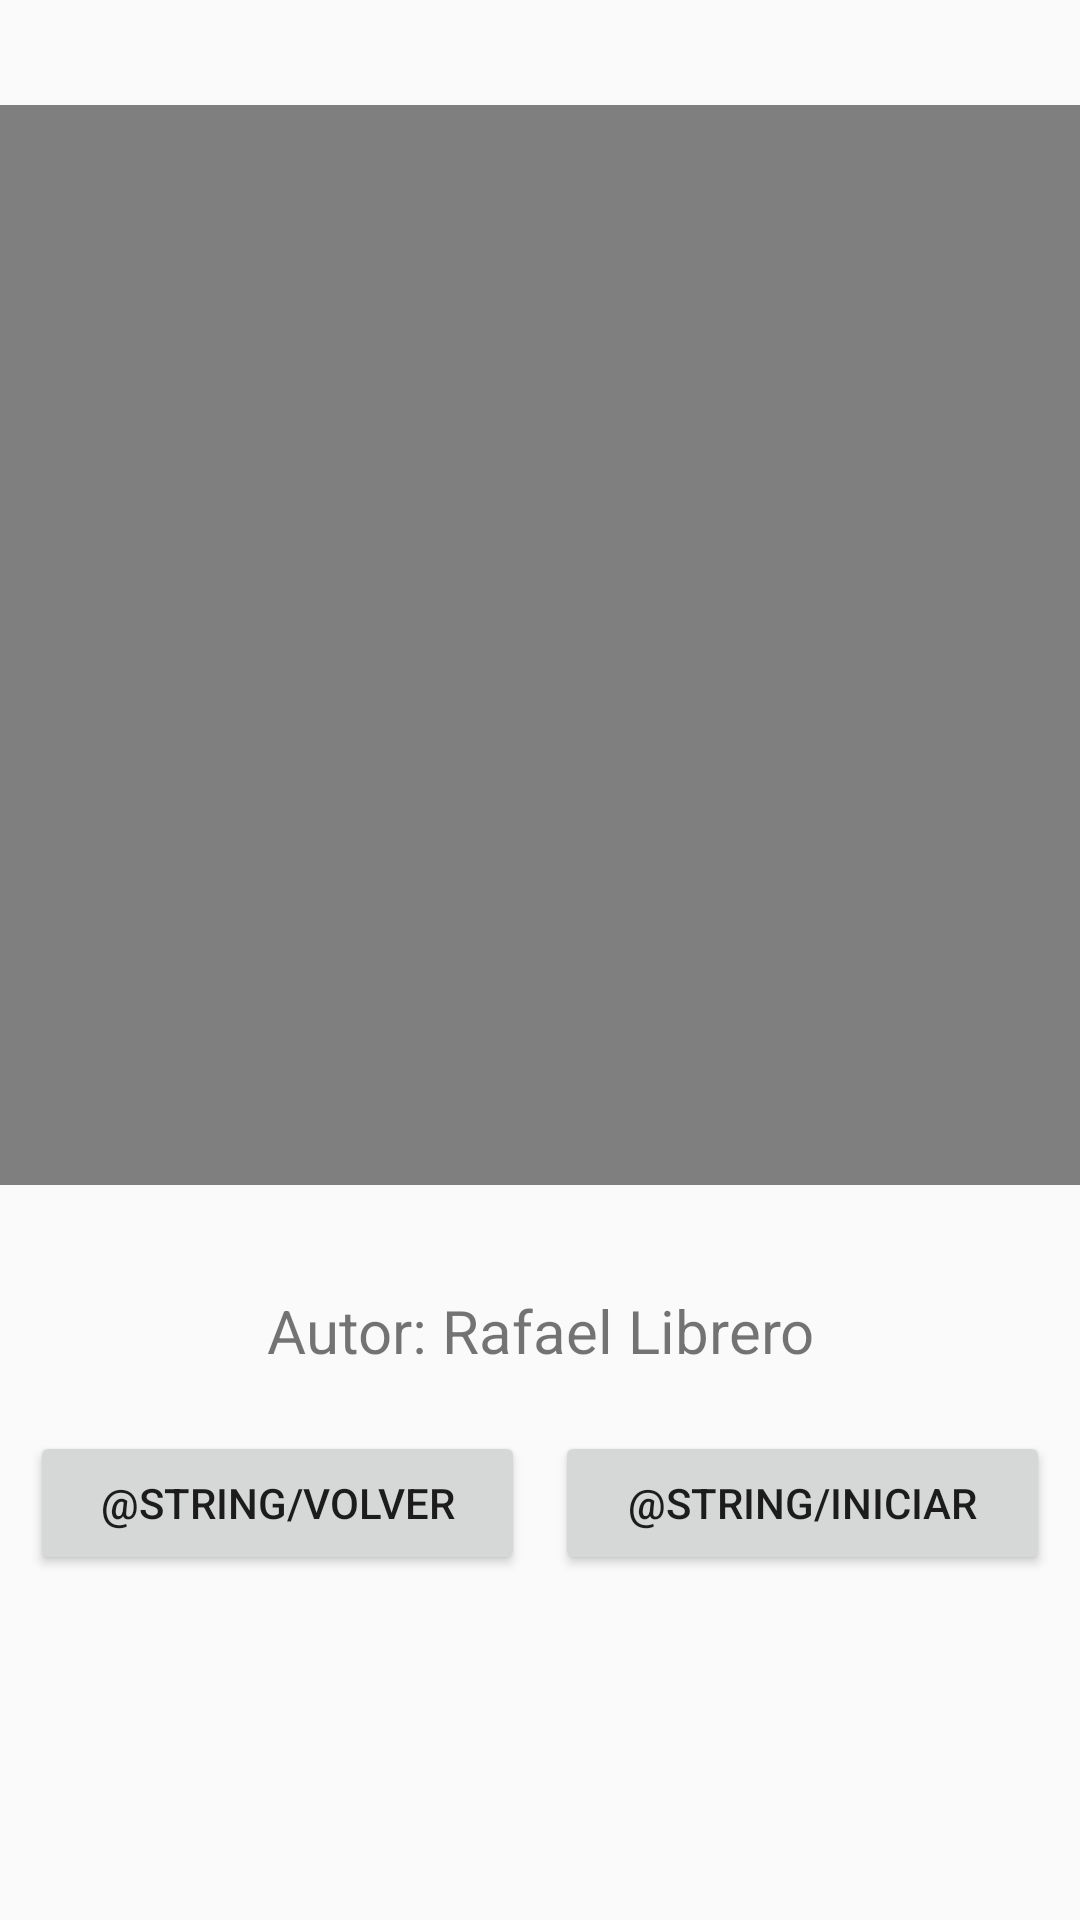

Reconstruct the res/layout file that produces this screen, plus the resources it refers to.
<!-- AndroidManifest.xml: application theme Theme.ProgramacionMultimedia -->
<!-- res/layout/activity_help.xml -->
<?xml version="1.0" encoding="utf-8"?>
<LinearLayout xmlns:android="http://schemas.android.com/apk/res/android"
    xmlns:app="http://schemas.android.com/apk/res-auto"
    xmlns:tools="http://schemas.android.com/tools"
    tools:context=".ui.help.HelpActivity"
    android:layout_width="match_parent"
    android:layout_height="match_parent"
    android:orientation="vertical">

    <VideoView
        android:id="@+id/videoview"
        android:layout_width="wrap_content"
        android:layout_height="360dp"
        android:layout_marginVertical="35dp"
        android:layout_gravity="center"/>

    <TextView
        android:layout_width="match_parent"
        android:layout_height="wrap_content"
        android:text="Autor: Rafael Librero"
        android:gravity="center"
        android:layout_marginBottom="20dp"
        android:textSize="20sp"/>

    <LinearLayout
        android:layout_width="match_parent"
        android:layout_height="wrap_content"
        android:orientation="horizontal">

        <Button
            android:id="@+id/btVolver"
            android:layout_width="match_parent"
            android:layout_height="wrap_content"
            android:layout_marginStart="10dp"
            android:layout_marginEnd="5dp"
            android:layout_weight="1"
            android:text="@string/volver" />

        <Button
            android:id="@+id/btIniciar"
            android:layout_width="match_parent"
            android:layout_height="wrap_content"
            android:layout_marginEnd="10dp"
            android:layout_marginStart="5dp"
            android:layout_weight="1"
            android:text="@string/iniciar" />

    </LinearLayout>

</LinearLayout>
<!-- resources referenced by this layout -->
<resources>
  <style name="Theme.ProgramacionMultimedia" parent="Theme.AppCompat.Light.DarkActionBar">
          
          <item name="colorPrimary">@color/light_blue</item>
          <item name="colorPrimaryVariant">@color/purple_700</item>
          <item name="colorOnPrimary">@color/white</item>
          
          <item name="colorSecondary">@color/teal_200</item>
          <item name="colorSecondaryVariant">@color/teal_700</item>
          <item name="colorOnSecondary">@color/black</item>
          
          <item name="android:statusBarColor" tools:targetApi="l">?attr/colorPrimaryVariant</item>
  
          <item name="actionBarStyle">@style/MyActionBar</item>
          
      </style>
  <color name="light_blue">#03a9f4</color>
  <color name="purple_700">#FF3700B3</color>
  <color name="white">#FFFFFFFF</color>
  <color name="teal_200">#FF03DAC5</color>
  <color name="teal_700">#FF018786</color>
  <color name="black">#FF000000</color>
  <style name="MyActionBar" parent="@style/Widget.AppCompat.ActionBar">
          <item name="titleTextStyle">@style/MyActionBarTitle</item>
          <item name="background">@color/light_blue</item>
      </style>
  <style name="MyActionBarTitle" parent="@style/TextAppearance.AppCompat.Widget.ActionBar.Title">
          <item name="android:text">"@string/app_name"</item>
          <item name="android:textAllCaps">true</item>
          <item name="android:textStyle">bold</item>
          <item name="android:textSize">18sp</item>
          <item name="android:textColor">@color/black</item>
      </style>
  <string name="app_name">Programacion Multimedia</string>
</resources>
